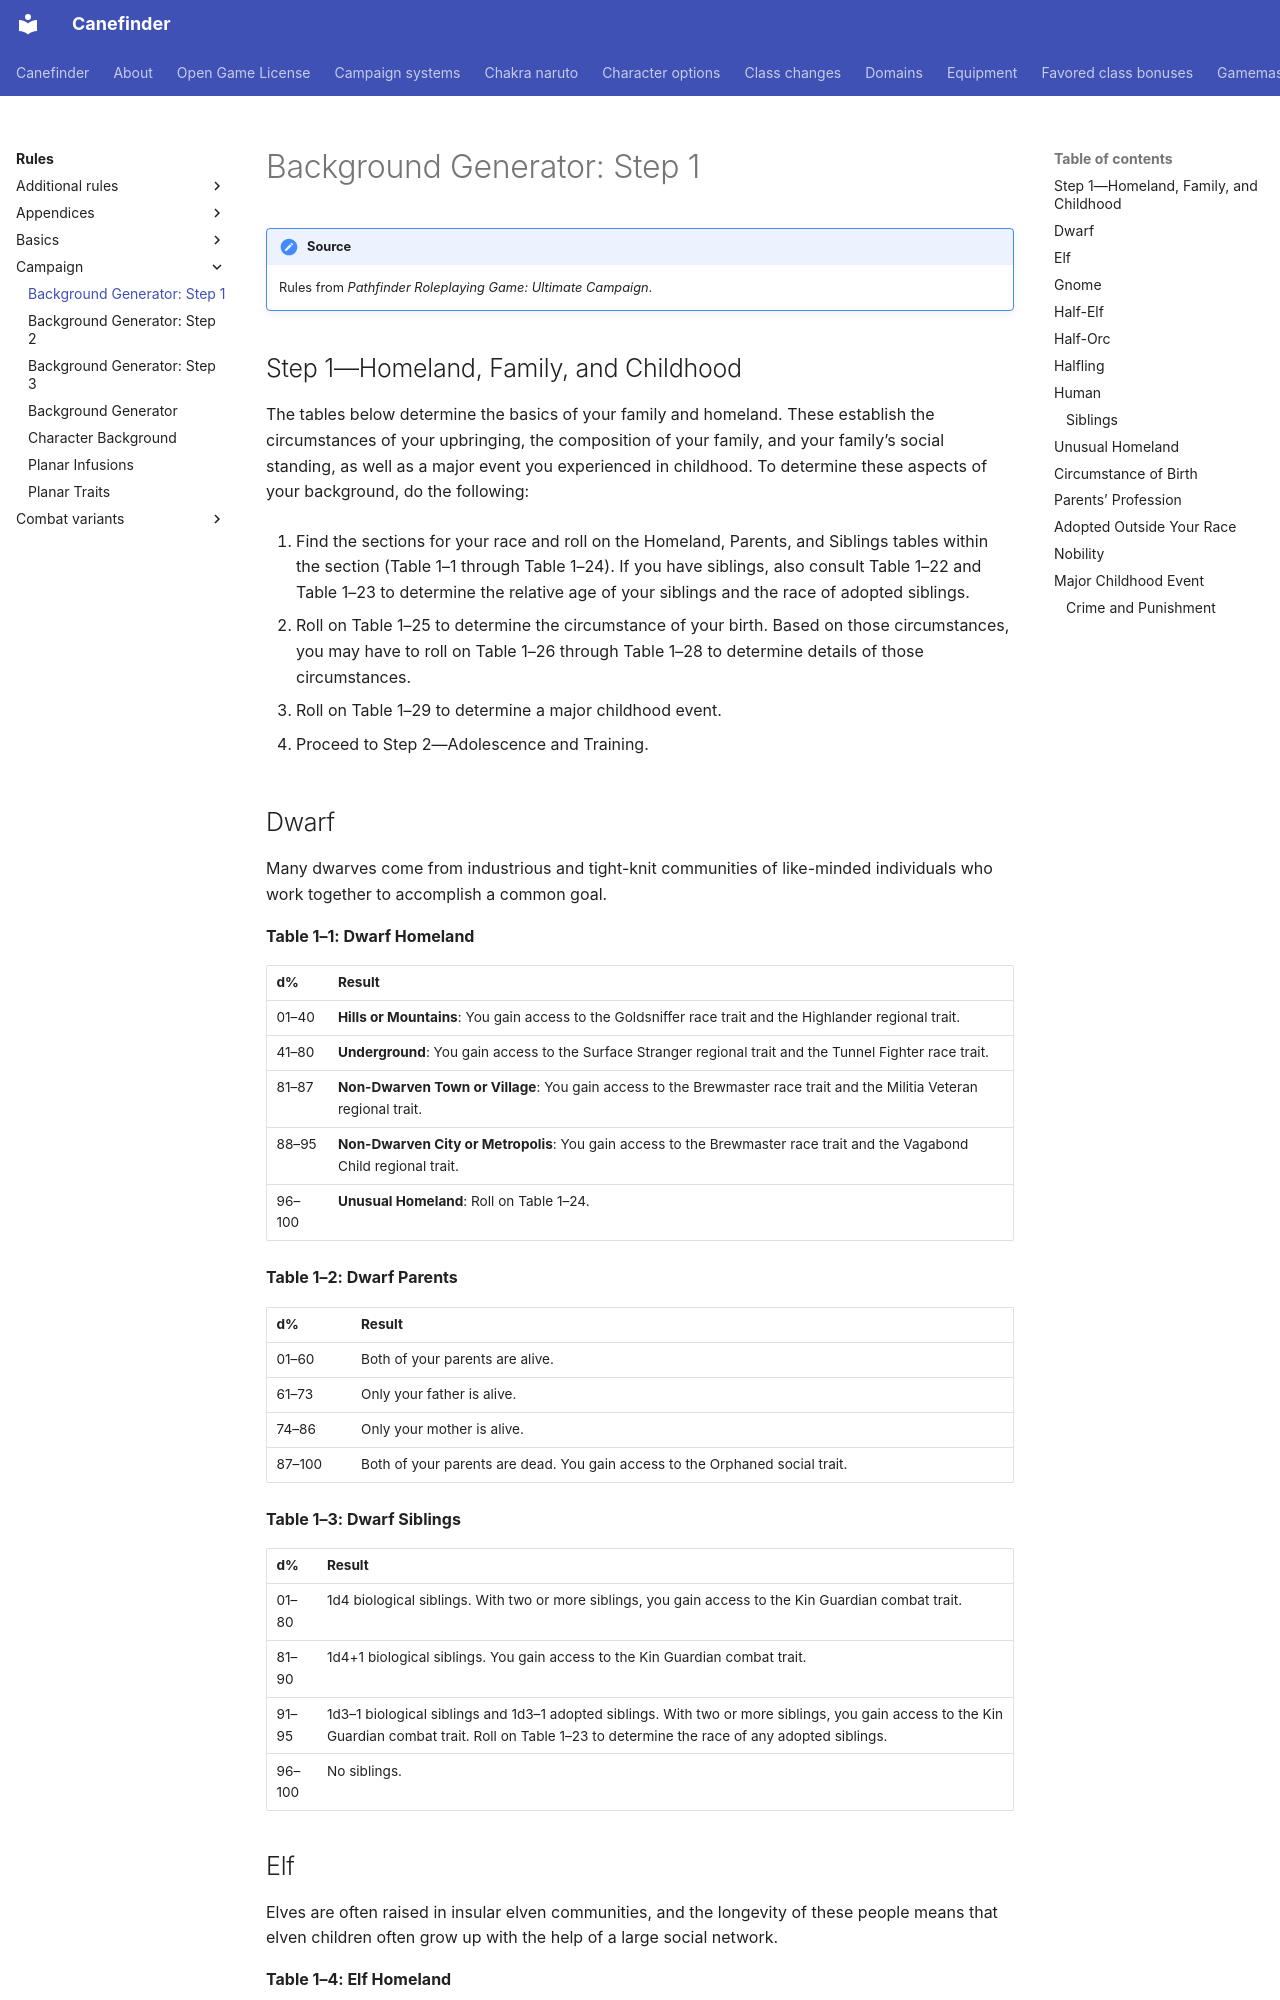

repository: canefinderhouserules/Canefinderhouserules · page: rules/campaign/background-generator-step-1/index.html · generator: mkdocs

# Background Generator: Step 1

!!! note "Source"
    Rules from *Pathfinder Roleplaying Game: Ultimate Campaign*.

## Step 1—Homeland, Family, and Childhood

The tables below determine the basics of your family and homeland. These establish the circumstances of your upbringing, the composition of your family, and your family’s social standing, as well as a major event you experienced in childhood. To determine these aspects of your background, do the following:

1. Find the sections for your race and roll on the Homeland, Parents, and Siblings tables within the section (Table 1–1 through Table 1–24). If you have siblings, also consult Table 1–22 and Table 1–23 to determine the relative age of your siblings and the race of adopted siblings.

2. Roll on Table 1–25 to determine the circumstance of your birth. Based on those circumstances, you may have to roll on Table 1–26 through Table 1–28 to determine details of those circumstances.

3. Roll on Table 1–29 to determine a major childhood event.

4. Proceed to Step 2—Adolescence and Training.

## Dwarf

Many dwarves come from industrious and tight-knit communities of like-minded individuals who work together to accomplish a common goal.

**Table 1–1: Dwarf Homeland**

| d% | Result |
|---|---|
| 01–40 | **Hills or Mountains**: You gain access to the Goldsniffer race trait and the Highlander regional trait. |
| 41–80 | **Underground**: You gain access to the Surface Stranger regional trait and the Tunnel Fighter race trait. |
| 81–87 | **Non-Dwarven Town or Village**: You gain access to the Brewmaster race trait and the Militia Veteran regional trait. |
| 88–95 | **Non-Dwarven City or Metropolis**: You gain access to the Brewmaster race trait and the Vagabond Child regional trait. |
| 96–100 | **Unusual Homeland**: Roll on Table 1–24. |

**Table 1–2: Dwarf Parents**

| d% | Result |
|---|---|
| 01–60 | Both of your parents are alive. |
| 61–73 | Only your father is alive. |
| 74–86 | Only your mother is alive. |
| 87–100 | Both of your parents are dead. You gain access to the Orphaned social trait. |

**Table 1–3: Dwarf Siblings**

| d% | Result |
|---|---|
| 01–80 | 1d4 biological siblings. With two or more siblings, you gain access to the Kin Guardian combat trait. |
| 81–90 | 1d4+1 biological siblings. You gain access to the Kin Guardian combat trait. |
| 91–95 | 1d3–1 biological siblings and 1d3–1 adopted siblings. With two or more siblings, you gain access to the Kin Guardian combat trait. Roll on Table 1–23 to determine the race of any adopted siblings. |
| 96–100 | No siblings. |
